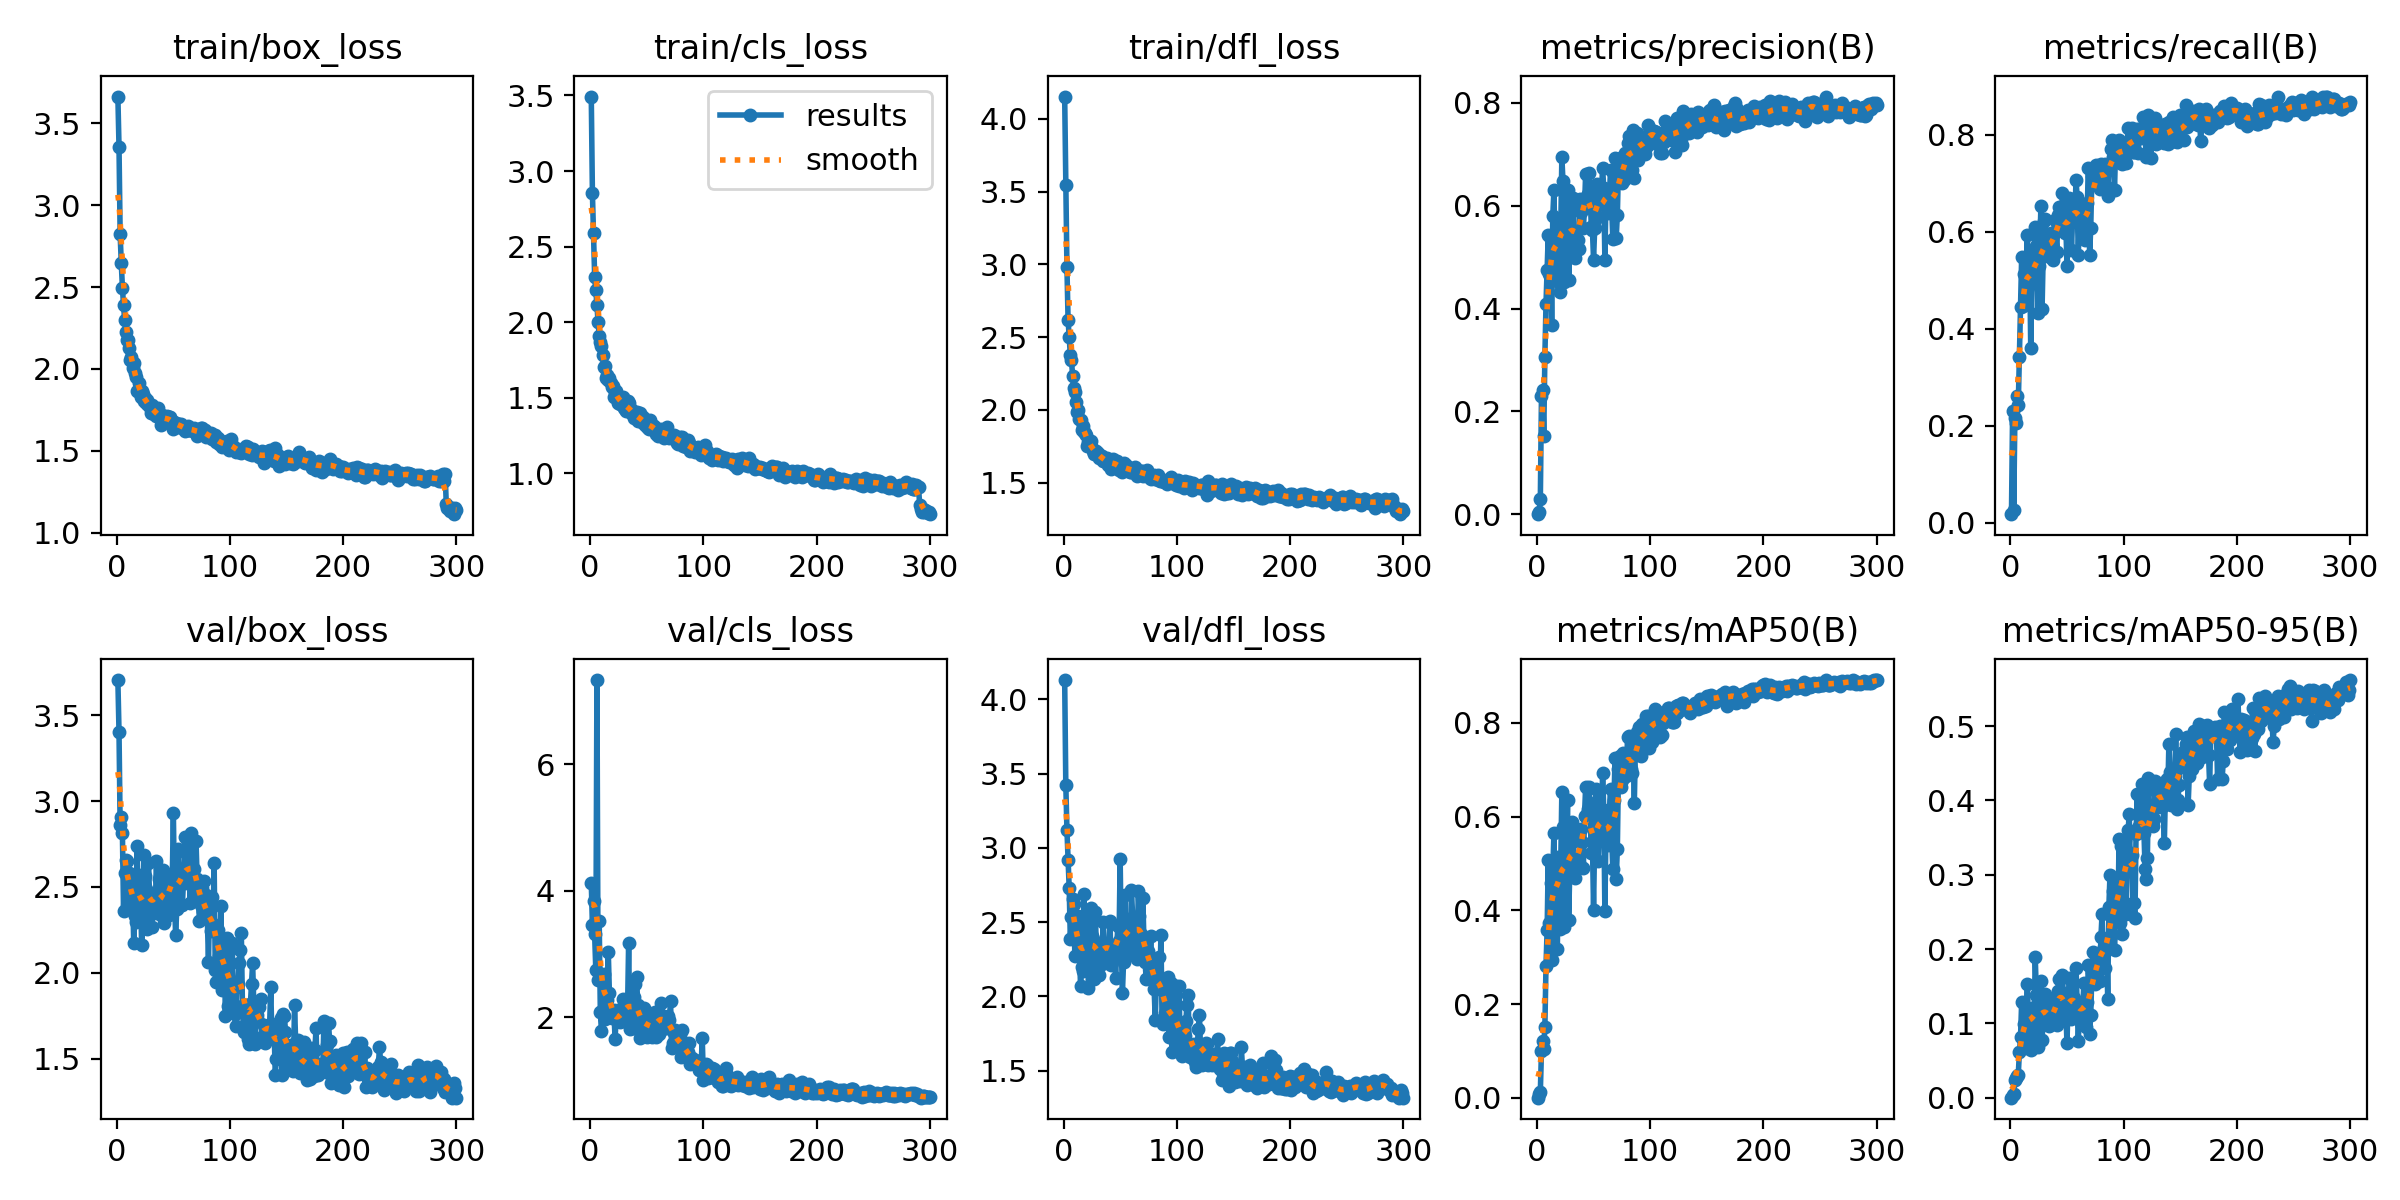

Source data for this figure (header and first rows):
epoch, time, train/box_loss, train/cls_loss, train/dfl_loss, metrics/precision(B), metrics/recall(B), metrics/mAP50(B), metrics/mAP50-95(B), val/box_loss, val/cls_loss, val/dfl_loss, lr/pg0, lr/pg1, lr/pg2
1, 7.508, 3.663, 3.493, 4.154, 0.00047, 0.01776, 0.00026, 0.0001, 3.705, 4.127, 4.131, 0.00064, 0.00064, 0.00064
2, 15.41, 3.358, 2.854, 3.542, 0.00538, 0.2295, 0.00797, 0.00303, 3.404, 3.458, 3.427, 0.001296, 0.001296, 0.001296
3, 23.92, 2.822, 2.588, 2.981, 0.02955, 0.02732, 0.0132, 0.00451, 2.858, 3.838, 3.121, 0.001947, 0.001947, 0.001947
4, 31.92, 2.649, 2.3, 2.62, 0.2308, 0.2169, 0.1002, 0.02333, 2.905, 3.317, 2.918, 0.00198, 0.00198, 0.00198
5, 39.66, 2.497, 2.211, 2.498, 0.2413, 0.205, 0.1219, 0.02712, 2.815, 2.749, 2.728, 0.001974, 0.001974, 0.001974
6, 47.11, 2.388, 2.112, 2.377, 0.1524, 0.2623, 0.1048, 0.02874, 2.362, 7.334, 2.385, 0.001967, 0.001967, 0.001967
7, 54.53, 2.296, 2.001, 2.343, 0.3055, 0.2432, 0.1514, 0.03093, 2.581, 2.593, 2.532, 0.00196, 0.00196, 0.00196
8, 62.07, 2.228, 1.91, 2.233, 0.4091, 0.3415, 0.2815, 0.06128, 2.656, 3.523, 2.652, 0.001954, 0.001954, 0.001954
9, 69.9, 2.178, 1.866, 2.15, 0.4742, 0.444, 0.3582, 0.08115, 2.651, 2.079, 2.625, 0.001947, 0.001947, 0.001947
10, 77.97, 2.176, 1.84, 2.121, 0.5437, 0.5478, 0.5074, 0.129, 2.404, 1.774, 2.272, 0.001941, 0.001941, 0.001941
11, 86, 2.13, 1.78, 2.053, 0.4675, 0.4462, 0.3732, 0.07977, 2.581, 2.113, 2.439, 0.001934, 0.001934, 0.001934
12, 93.58, 2.056, 1.705, 1.986, 0.5343, 0.5125, 0.4582, 0.09987, 2.51, 2.68, 2.468, 0.001927, 0.001927, 0.001927
13, 100.7, 2.071, 1.711, 1.996, 0.3672, 0.4685, 0.2948, 0.06665, 2.578, 1.976, 2.543, 0.001921, 0.001921, 0.001921
14, 108.6, 2.008, 1.633, 1.935, 0.5802, 0.5249, 0.4837, 0.1085, 2.476, 2.364, 2.32, 0.001914, 0.001914, 0.001914
15, 116.4, 2.035, 1.652, 1.93, 0.6303, 0.5929, 0.5652, 0.1527, 2.172, 2.277, 2.072, 0.001908, 0.001908, 0.001908
16, 123.5, 1.976, 1.62, 1.861, 0.5093, 0.4863, 0.4104, 0.1021, 2.333, 3.038, 2.196, 0.001901, 0.001901, 0.001901
17, 130.1, 1.95, 1.63, 1.892, 0.509, 0.556, 0.4975, 0.1109, 2.298, 2.384, 2.168, 0.001894, 0.001894, 0.001894
18, 137.2, 1.865, 1.598, 1.847, 0.4539, 0.3607, 0.3182, 0.06358, 2.738, 2.047, 2.687, 0.001888, 0.001888, 0.001888
19, 145.4, 1.862, 1.571, 1.84, 0.5586, 0.5396, 0.5142, 0.1204, 2.35, 1.988, 2.193, 0.001881, 0.001881, 0.001881
20, 153.7, 1.917, 1.58, 1.825, 0.4315, 0.4973, 0.3597, 0.07401, 2.569, 2.059, 2.528, 0.001875, 0.001875, 0.001875
21, 161.4, 1.827, 1.503, 1.749, 0.5507, 0.5542, 0.496, 0.1034, 2.449, 2.108, 2.383, 0.001868, 0.001868, 0.001868
22, 170.1, 1.865, 1.536, 1.78, 0.6941, 0.6093, 0.6524, 0.1887, 2.163, 1.649, 2.054, 0.001861, 0.001861, 0.001861
23, 177, 1.844, 1.543, 1.758, 0.6469, 0.5705, 0.5784, 0.1389, 2.326, 2, 2.202, 0.001855, 0.001855, 0.001855
24, 184.9, 1.803, 1.508, 1.787, 0.4516, 0.432, 0.3635, 0.0679, 2.684, 2.004, 2.596, 0.001848, 0.001848, 0.001848
25, 191.2, 1.82, 1.467, 1.734, 0.4552, 0.5287, 0.3838, 0.07841, 2.562, 2.12, 2.404, 0.001842, 0.001842, 0.001842
26, 198.3, 1.79, 1.458, 1.719, 0.5739, 0.5656, 0.5308, 0.1103, 2.488, 1.922, 2.385, 0.001835, 0.001835, 0.001835
27, 205.1, 1.812, 1.479, 1.697, 0.6309, 0.653, 0.6347, 0.1567, 2.255, 2.078, 2.117, 0.001828, 0.001828, 0.001828
28, 211.9, 1.779, 1.474, 1.719, 0.4549, 0.4401, 0.3804, 0.078, 2.638, 1.952, 2.568, 0.001822, 0.001822, 0.001822
29, 219.6, 1.77, 1.508, 1.718, 0.5113, 0.5505, 0.4847, 0.1059, 2.453, 2.293, 2.326, 0.001815, 0.001815, 0.001815
30, 227.1, 1.729, 1.43, 1.702, 0.5922, 0.6216, 0.574, 0.1321, 2.431, 1.938, 2.27, 0.001809, 0.001809, 0.001809
31, 235.6, 1.783, 1.428, 1.667, 0.5931, 0.627, 0.5893, 0.14, 2.264, 2.038, 2.141, 0.001802, 0.001802, 0.001802
32, 243.3, 1.758, 1.411, 1.679, 0.6149, 0.5519, 0.5554, 0.1267, 2.382, 1.992, 2.285, 0.001795, 0.001795, 0.001795
33, 250.7, 1.726, 1.482, 1.682, 0.5174, 0.5492, 0.4835, 0.1013, 2.396, 2.081, 2.325, 0.001789, 0.001789, 0.001789
34, 258.1, 1.751, 1.463, 1.682, 0.499, 0.5847, 0.4685, 0.09676, 2.35, 3.18, 2.218, 0.001782, 0.001782, 0.001782
35, 265.4, 1.711, 1.416, 1.645, 0.5326, 0.548, 0.4925, 0.09847, 2.652, 1.808, 2.504, 0.001776, 0.001776, 0.001776
36, 272.9, 1.76, 1.4, 1.661, 0.5332, 0.597, 0.509, 0.1104, 2.467, 2.001, 2.304, 0.001769, 0.001769, 0.001769
37, 280.1, 1.704, 1.419, 1.654, 0.515, 0.5729, 0.5012, 0.1015, 2.543, 1.976, 2.31, 0.001762, 0.001762, 0.001762
38, 287.2, 1.714, 1.396, 1.666, 0.6133, 0.5423, 0.5461, 0.1103, 2.488, 1.835, 2.341, 0.001756, 0.001756, 0.001756
39, 295, 1.659, 1.369, 1.619, 0.5881, 0.6243, 0.5742, 0.1326, 2.338, 2.322, 2.257, 0.001749, 0.001749, 0.001749
40, 302.2, 1.717, 1.382, 1.629, 0.601, 0.6025, 0.545, 0.1166, 2.424, 2.523, 2.317, 0.001743, 0.001743, 0.001743
41, 309.7, 1.711, 1.406, 1.649, 0.556, 0.5578, 0.49, 0.09753, 2.599, 2.639, 2.508, 0.001736, 0.001736, 0.001736
42, 317.4, 1.679, 1.344, 1.594, 0.5943, 0.6352, 0.6024, 0.1435, 2.289, 2.199, 2.213, 0.001729, 0.001729, 0.001729
43, 324.3, 1.694, 1.361, 1.635, 0.6617, 0.6519, 0.6624, 0.16, 2.383, 1.802, 2.3, 0.001723, 0.001723, 0.001723
44, 332.3, 1.712, 1.399, 1.661, 0.619, 0.6216, 0.6058, 0.137, 2.475, 1.663, 2.318, 0.001716, 0.001716, 0.001716
45, 339.4, 1.687, 1.353, 1.643, 0.6219, 0.6148, 0.6154, 0.1423, 2.401, 2.021, 2.314, 0.00171, 0.00171, 0.00171
46, 346.2, 1.708, 1.343, 1.618, 0.6631, 0.6802, 0.6635, 0.1647, 2.333, 1.986, 2.124, 0.001703, 0.001703, 0.001703
47, 354.1, 1.706, 1.372, 1.645, 0.6223, 0.6284, 0.6016, 0.1285, 2.538, 1.816, 2.35, 0.001696, 0.001696, 0.001696
48, 361.7, 1.689, 1.324, 1.625, 0.5584, 0.597, 0.5227, 0.1081, 2.571, 2.141, 2.474, 0.00169, 0.00169, 0.00169
49, 369.3, 1.673, 1.313, 1.584, 0.5521, 0.6161, 0.5455, 0.1192, 2.526, 1.761, 2.376, 0.001683, 0.001683, 0.001683
50, 377.1, 1.636, 1.323, 1.607, 0.4952, 0.5301, 0.4014, 0.07342, 2.931, 1.687, 2.922, 0.001677, 0.001677, 0.001677
51, 384.4, 1.678, 1.297, 1.59, 0.5569, 0.6407, 0.5625, 0.1292, 2.431, 2.023, 2.331, 0.00167, 0.00167, 0.00167
52, 392.1, 1.668, 1.295, 1.573, 0.6408, 0.6703, 0.6592, 0.1616, 2.218, 2.057, 2.023, 0.001663, 0.001663, 0.001663
53, 399.4, 1.666, 1.354, 1.633, 0.6415, 0.6639, 0.6338, 0.1601, 2.37, 1.72, 2.233, 0.001657, 0.001657, 0.001657
54, 406.2, 1.646, 1.317, 1.596, 0.5775, 0.5621, 0.5051, 0.1057, 2.721, 1.828, 2.684, 0.00165, 0.00165, 0.00165
55, 413.4, 1.665, 1.322, 1.623, 0.6077, 0.6327, 0.568, 0.1293, 2.549, 1.689, 2.434, 0.001644, 0.001644, 0.001644
56, 421, 1.655, 1.315, 1.585, 0.6206, 0.6524, 0.6178, 0.1344, 2.508, 1.868, 2.452, 0.001637, 0.001637, 0.001637
57, 427.5, 1.666, 1.284, 1.61, 0.6314, 0.6339, 0.59, 0.1213, 2.583, 2.073, 2.434, 0.00163, 0.00163, 0.00163
58, 435.5, 1.642, 1.262, 1.577, 0.6725, 0.7068, 0.6928, 0.1748, 2.397, 1.69, 2.287, 0.001624, 0.001624, 0.001624
59, 442.1, 1.641, 1.29, 1.576, 0.6332, 0.6721, 0.6138, 0.1239, 2.551, 1.966, 2.419, 0.001617, 0.001617, 0.001617
60, 449.2, 1.619, 1.245, 1.575, 0.4947, 0.5511, 0.3979, 0.0758, 2.789, 2.045, 2.716, 0.001611, 0.001611, 0.001611
... 240 more rows
